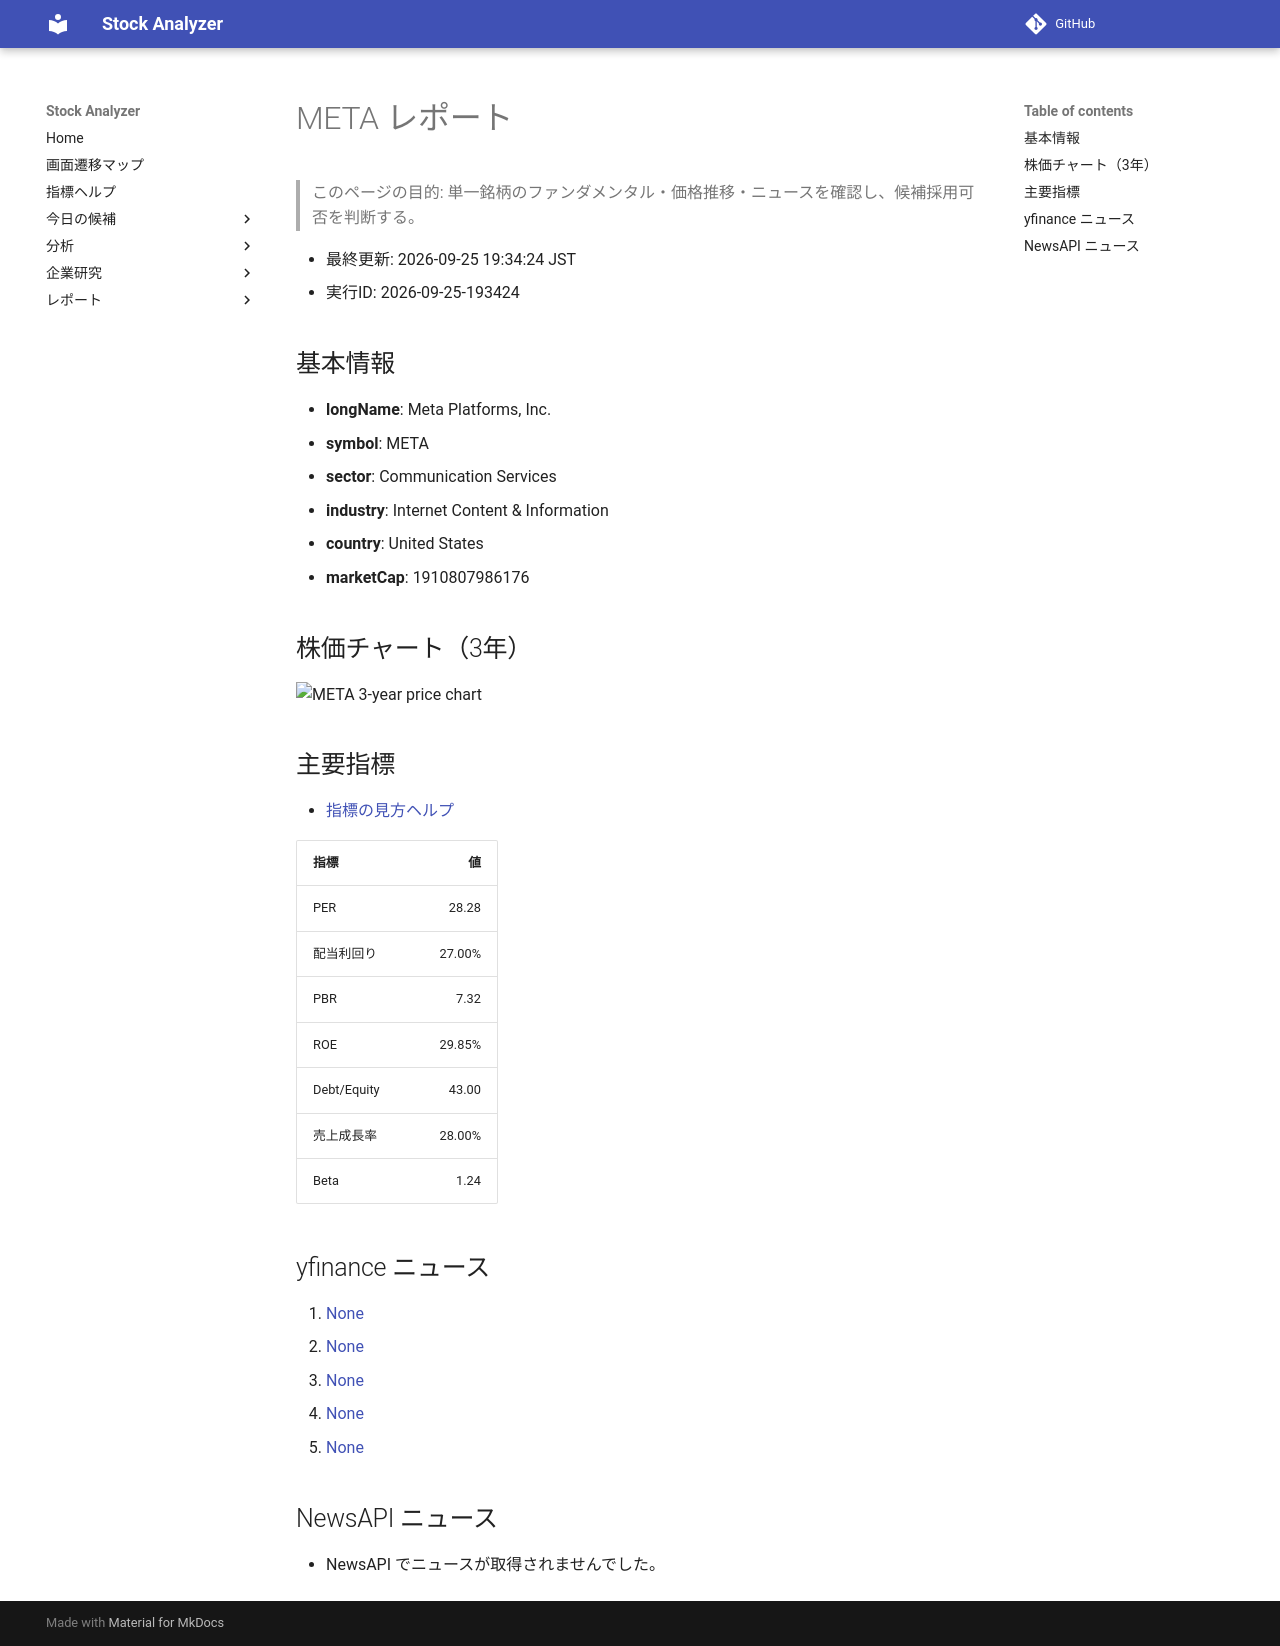

repository: Yumi-note/Making-APP · page: stocks/2026-09-25/193424/META/index.html · generator: mkdocs

# META レポート

> このページの目的: 単一銘柄のファンダメンタル・価格推移・ニュースを確認し、候補採用可否を判断する。

- 最終更新: 2026-09-25 19:34:24 JST
- 実行ID: 2026-09-25-193424

## 基本情報

- **longName**: Meta Platforms, Inc.
- **symbol**: META
- **sector**: Communication Services
- **industry**: Internet Content & Information
- **country**: United States
- **marketCap**: 1910807986176

## 株価チャート（3年）

![META 3-year price chart](META_3y.png)

## 主要指標

- [指標の見方ヘルプ](../../../../indicators.md)

| 指標 | 値 |
|---|---:|
| PER | 28.28 |
| 配当利回り | 27.00% |
| PBR | 7.32 |
| ROE | 29.85% |
| Debt/Equity | 43.00 |
| 売上成長率 | 28.00% |
| Beta | 1.24 |

## yfinance ニュース

1. [None](None)
2. [None](None)
3. [None](None)
4. [None](None)
5. [None](None)

## NewsAPI ニュース

- NewsAPI でニュースが取得されませんでした。
